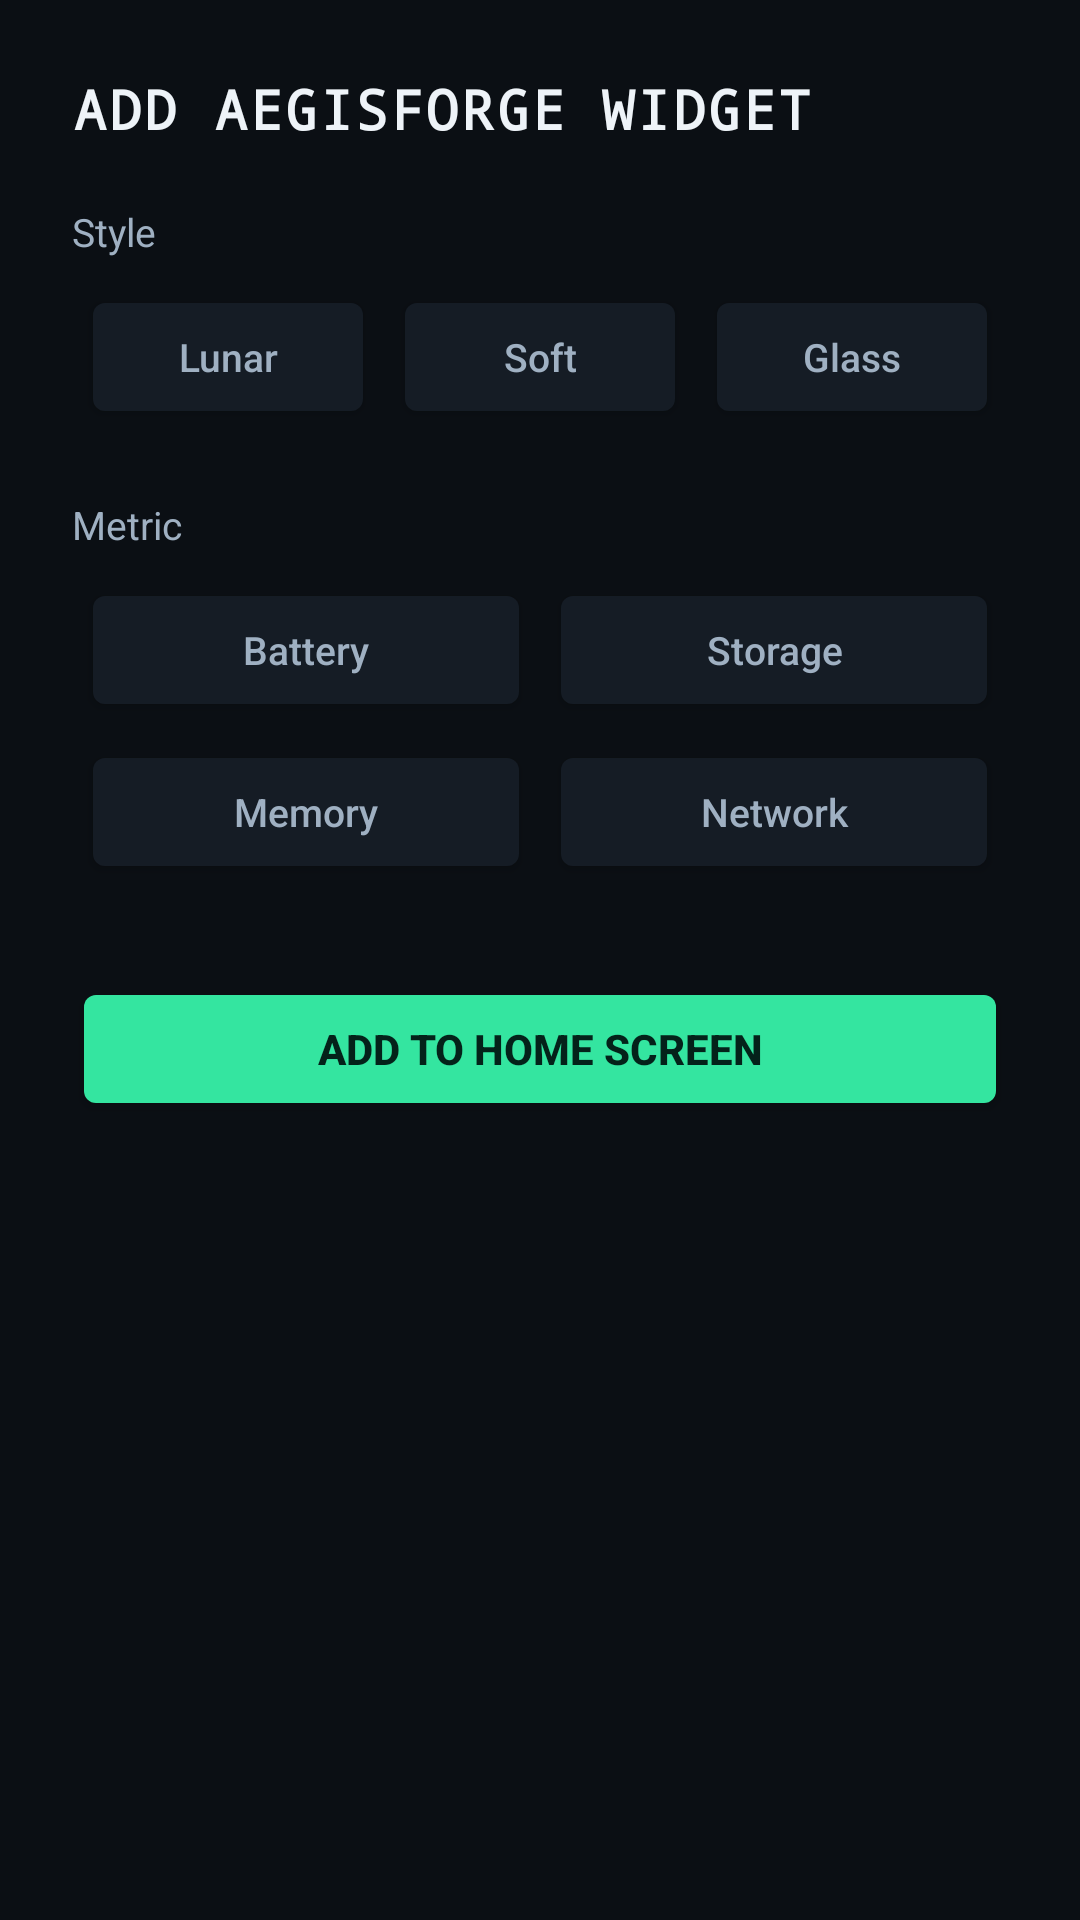

Write the Android layout XML for this screen, with the resource values it uses.
<!-- AndroidManifest.xml: application theme Theme.AegisForge -->
<!-- res/layout/activity_config.xml -->
<?xml version="1.0" encoding="utf-8"?>
<ScrollView xmlns:android="http://schemas.android.com/apk/res/android"
    android:layout_width="match_parent"
    android:layout_height="match_parent"
    android:background="@color/ground"
    android:fillViewport="true">

    <LinearLayout
        android:layout_width="match_parent"
        android:layout_height="wrap_content"
        android:orientation="vertical"
        android:padding="24dp">

        <TextView
            android:layout_width="wrap_content"
            android:layout_height="wrap_content"
            android:fontFamily="monospace"
            android:letterSpacing="0.06"
            android:text="@string/cfg_title"
            android:textAllCaps="true"
            android:textColor="@color/text"
            android:textSize="18sp"
            android:textStyle="bold" />

        <TextView
            android:layout_width="wrap_content"
            android:layout_height="wrap_content"
            android:layout_marginTop="20dp"
            android:text="@string/cfg_style"
            android:textColor="@color/text_2"
            android:textSize="13sp" />

        <LinearLayout
            android:layout_width="match_parent"
            android:layout_height="wrap_content"
            android:layout_marginTop="6dp"
            android:orientation="horizontal">

            <Button android:id="@+id/btn_lunar" style="@style/CfgChip" android:text="@string/cfg_lunar" />
            <Button android:id="@+id/btn_soft" style="@style/CfgChip" android:text="@string/cfg_soft" />
            <Button android:id="@+id/btn_glass" style="@style/CfgChip" android:text="@string/cfg_glass" />
        </LinearLayout>

        <TextView
            android:id="@+id/metric_label"
            android:layout_width="wrap_content"
            android:layout_height="wrap_content"
            android:layout_marginTop="20dp"
            android:text="@string/cfg_metric"
            android:textColor="@color/text_2"
            android:textSize="13sp" />

        <LinearLayout
            android:id="@+id/metric_row1"
            android:layout_width="match_parent"
            android:layout_height="wrap_content"
            android:layout_marginTop="6dp"
            android:orientation="horizontal">

            <Button android:id="@+id/btn_battery" style="@style/CfgChip" android:text="@string/cfg_battery" />
            <Button android:id="@+id/btn_storage" style="@style/CfgChip" android:text="@string/cfg_storage" />
        </LinearLayout>

        <LinearLayout
            android:id="@+id/metric_row2"
            android:layout_width="match_parent"
            android:layout_height="wrap_content"
            android:orientation="horizontal">

            <Button android:id="@+id/btn_memory" style="@style/CfgChip" android:text="@string/cfg_memory" />
            <Button android:id="@+id/btn_network" style="@style/CfgChip" android:text="@string/cfg_network" />
        </LinearLayout>

        <Button
            android:id="@+id/btn_add"
            android:layout_width="match_parent"
            android:layout_height="wrap_content"
            android:layout_marginTop="28dp"
            android:backgroundTint="@color/mint"
            android:text="@string/cfg_add"
            android:textColor="@color/mint_ink"
            android:textStyle="bold" />
    </LinearLayout>
</ScrollView>
<!-- resources referenced by this layout -->
<resources>
  <color name="ground">#0B0F14</color>
  <color name="mint">#34E5A0</color>
  <color name="mint_ink">#04221A</color>
  <color name="text">#EEF3F8</color>
  <color name="text_2">#9FB0C2</color>
  <string name="cfg_add">Add to home screen</string>
  <string name="cfg_battery">Battery</string>
  <string name="cfg_glass">Glass</string>
  <string name="cfg_lunar">Lunar</string>
  <string name="cfg_memory">Memory</string>
  <string name="cfg_metric">Metric</string>
  <string name="cfg_network">Network</string>
  <string name="cfg_soft">Soft</string>
  <string name="cfg_storage">Storage</string>
  <string name="cfg_style">Style</string>
  <string name="cfg_title">Add AegisForge widget</string>
  <style name="CfgChip">
          <item name="android:layout_width">0dp</item>
          <item name="android:layout_height">wrap_content</item>
          <item name="android:layout_weight">1</item>
          <item name="android:layout_margin">3dp</item>
          <item name="android:backgroundTint">@color/surface</item>
          <item name="android:textColor">@color/text_2</item>
          <item name="android:textSize">13sp</item>
          <item name="android:textAllCaps">false</item>
      </style>
  <style name="Theme.AegisForge" parent="@android:style/Theme.DeviceDefault.NoActionBar">
          <item name="android:windowBackground">@color/ground</item>
          <item name="android:statusBarColor">@color/ground</item>
          <item name="android:navigationBarColor">@color/ground</item>
      </style>
  <color name="surface">#151C25</color>
</resources>
